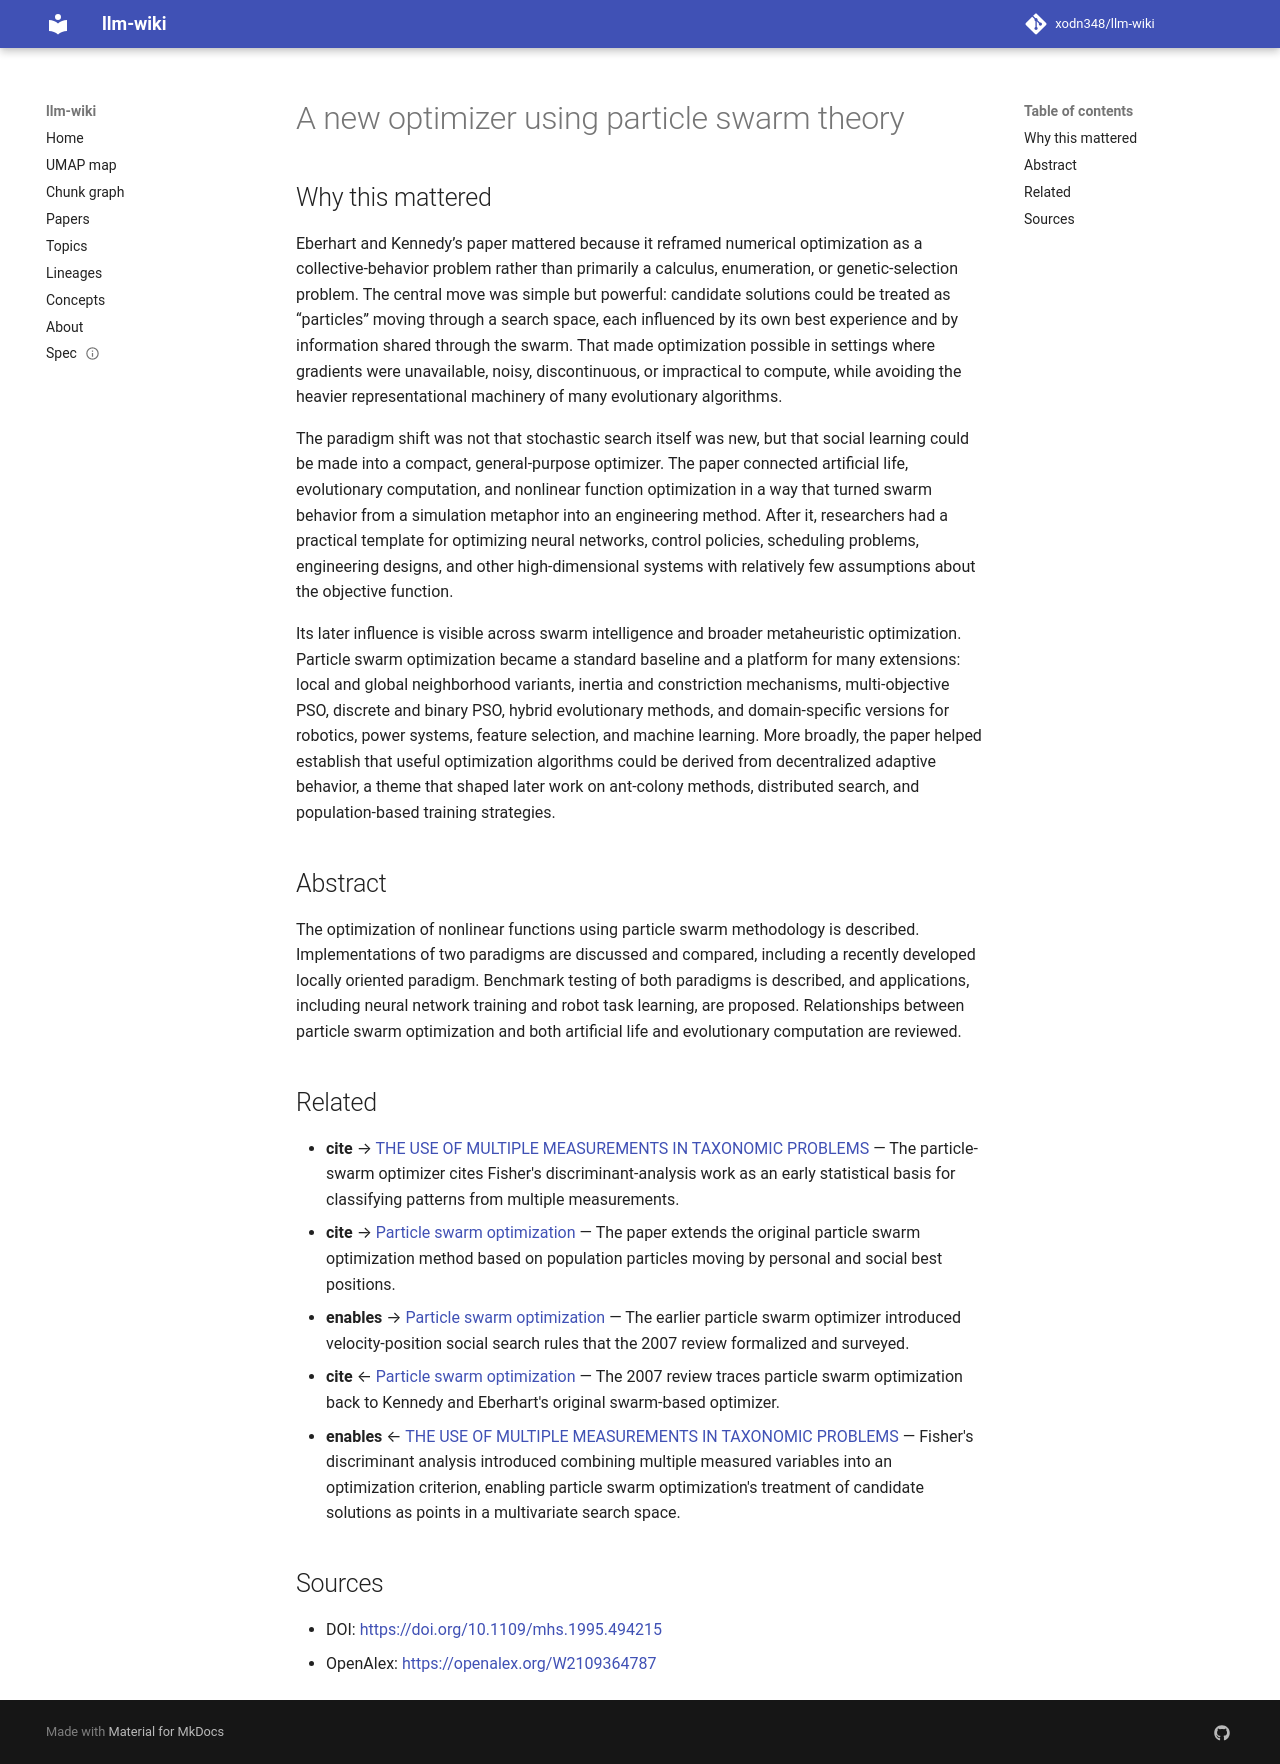

repository: xodn348/llm-wiki · page: paper/10_1109_mhs_1995_494215/index.html · generator: mkdocs

---
title: A new optimizer using particle swarm theory
doi: 10.1109/mhs.1995.494215
openalex_id: https://openalex.org/W2109364787
year: 2002
venue: null
authors: R.C. Eberhart, James Kennedy
citations: 14832
fleming_tier: true
concepts:
- Particle swarm optimization
- Benchmark (surveying)
- Computer science
- Multi-swarm optimization
- Evolutionary computation
- Implementation
- Artificial neural network
- Task (project management)
- Metaheuristic
- Artificial intelligence
---

# A new optimizer using particle swarm theory

## Why this mattered

Eberhart and Kennedy’s paper mattered because it reframed numerical optimization as a collective-behavior problem rather than primarily a calculus, enumeration, or genetic-selection problem. The central move was simple but powerful: candidate solutions could be treated as “particles” moving through a search space, each influenced by its own best experience and by information shared through the swarm. That made optimization possible in settings where gradients were unavailable, noisy, discontinuous, or impractical to compute, while avoiding the heavier representational machinery of many evolutionary algorithms.

The paradigm shift was not that stochastic search itself was new, but that social learning could be made into a compact, general-purpose optimizer. The paper connected artificial life, evolutionary computation, and nonlinear function optimization in a way that turned swarm behavior from a simulation metaphor into an engineering method. After it, researchers had a practical template for optimizing neural networks, control policies, scheduling problems, engineering designs, and other high-dimensional systems with relatively few assumptions about the objective function.

Its later influence is visible across swarm intelligence and broader metaheuristic optimization. Particle swarm optimization became a standard baseline and a platform for many extensions: local and global neighborhood variants, inertia and constriction mechanisms, multi-objective PSO, discrete and binary PSO, hybrid evolutionary methods, and domain-specific versions for robotics, power systems, feature selection, and machine learning. More broadly, the paper helped establish that useful optimization algorithms could be derived from decentralized adaptive behavior, a theme that shaped later work on ant-colony methods, distributed search, and population-based training strategies.

## Abstract

The optimization of nonlinear functions using particle swarm methodology is described. Implementations of two paradigms are discussed and compared, including a recently developed locally oriented paradigm. Benchmark testing of both paradigms is described, and applications, including neural network training and robot task learning, are proposed. Relationships between particle swarm optimization and both artificial life and evolutionary computation are reviewed.


## Related

- **cite** → [THE USE OF MULTIPLE MEASUREMENTS IN TAXONOMIC PROBLEMS](10_1111_j_1469_1809_1936_tb02137_x.md) — The particle-swarm optimizer cites Fisher's discriminant-analysis work as an early statistical basis for classifying patterns from multiple measurements.
- **cite** → [Particle swarm optimization](10_1109_icnn_1995_488968.md) — The paper extends the original particle swarm optimization method based on population particles moving by personal and social best positions.
- **enables** → [Particle swarm optimization](10_1007_s11721_007_0002_0.md) — The earlier particle swarm optimizer introduced velocity-position social search rules that the 2007 review formalized and surveyed.
- **cite** ← [Particle swarm optimization](10_1007_s11721_007_0002_0.md) — The 2007 review traces particle swarm optimization back to Kennedy and Eberhart's original swarm-based optimizer.
- **enables** ← [THE USE OF MULTIPLE MEASUREMENTS IN TAXONOMIC PROBLEMS](10_1111_j_1469_1809_1936_tb02137_x.md) — Fisher's discriminant analysis introduced combining multiple measured variables into an optimization criterion, enabling particle swarm optimization's treatment of candidate solutions as points in a multivariate search space.


## Sources

- DOI: [https://doi.org/10.1109/mhs.1995.494215](https://doi.org/10.1109/mhs.1995.494215)
- OpenAlex: [https://openalex.org/W2109364787](https://openalex.org/W2109364787)
